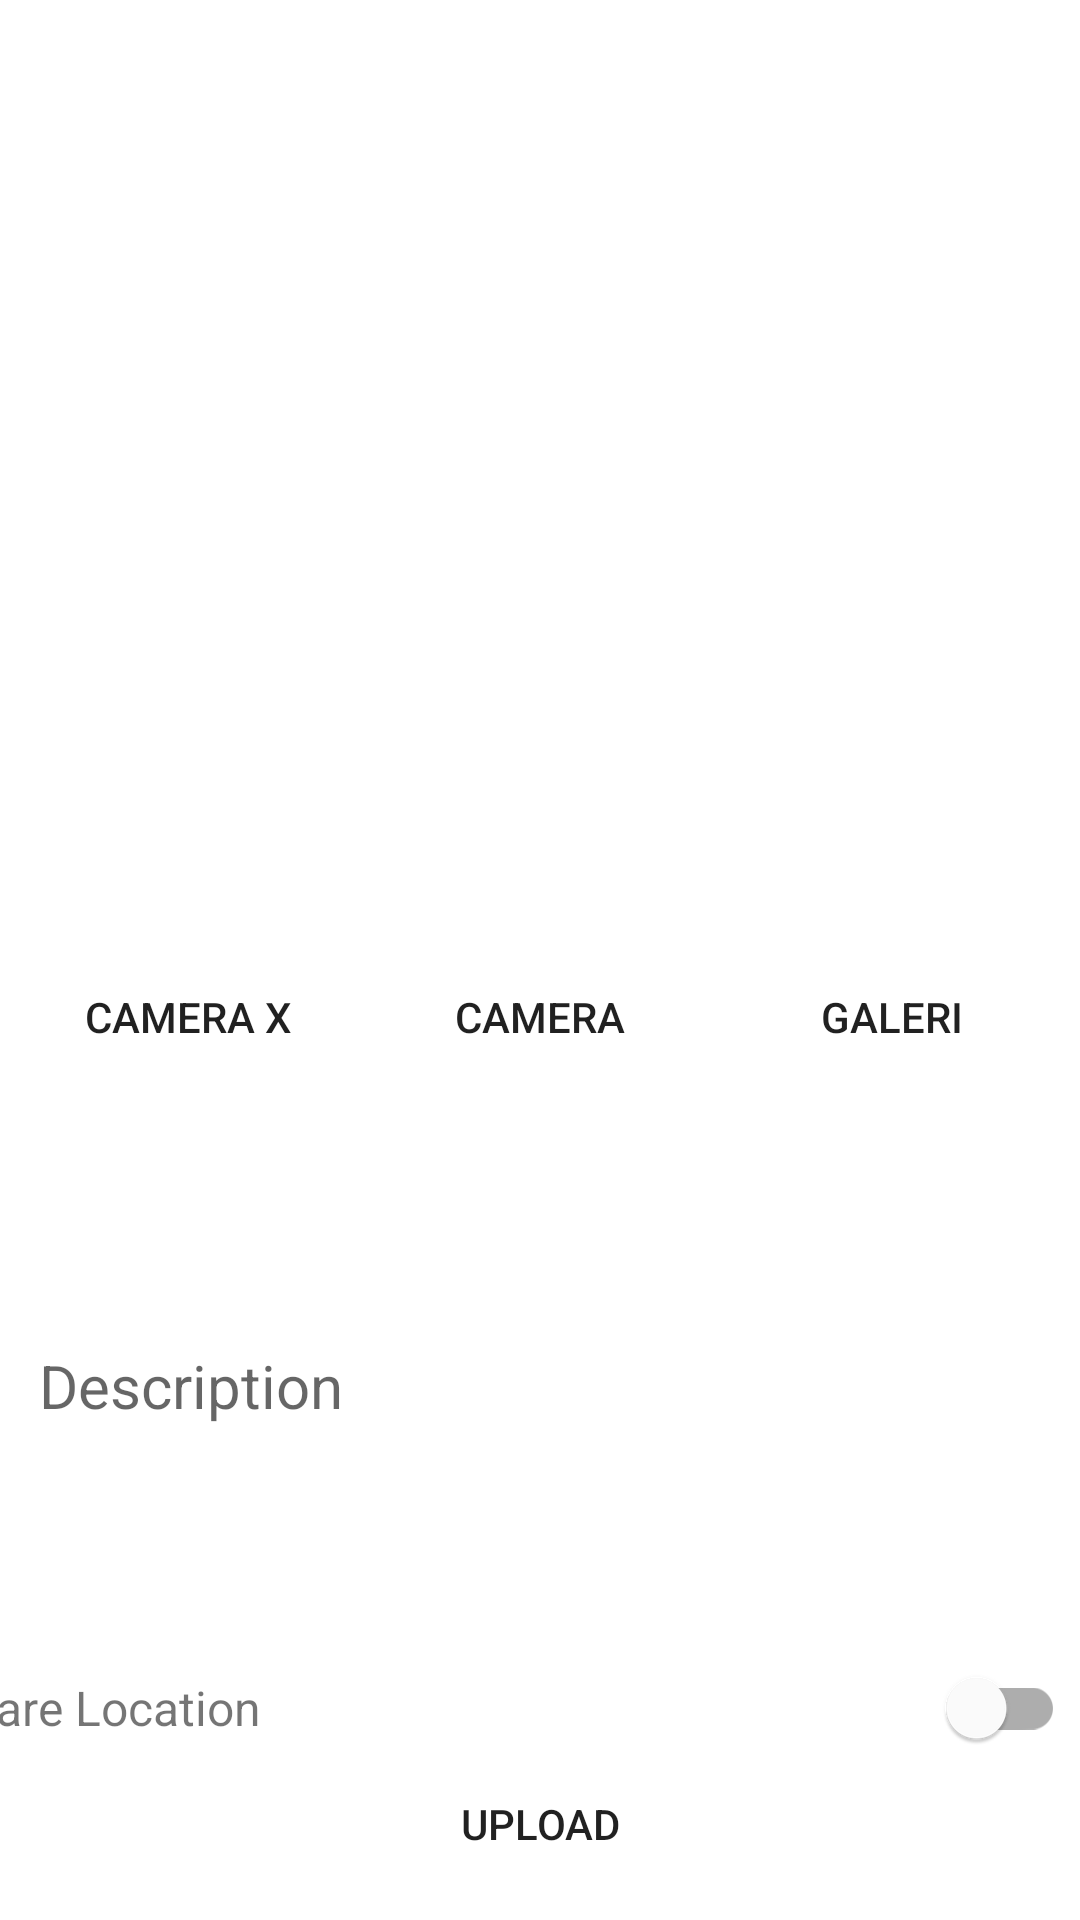

Produce the Android XML layout that renders to this screen, including the resource entries it uses.
<!-- AndroidManifest.xml: application theme Theme.AplikasiStory -->
<!-- res/layout/activity_add_story.xml -->
<?xml version="1.0" encoding="utf-8"?>
<androidx.constraintlayout.widget.ConstraintLayout xmlns:android="http://schemas.android.com/apk/res/android"
    xmlns:app="http://schemas.android.com/apk/res-auto"
    xmlns:tools="http://schemas.android.com/tools"
    android:layout_width="match_parent"
    android:layout_height="match_parent"
    tools:context=".presentation.add.AddStoryActivity">

    <ImageView
        android:id="@+id/previewImageView"
        android:layout_width="263dp"
        android:layout_height="275dp"
        android:layout_marginStart="8dp"
        android:layout_marginTop="8dp"
        android:layout_marginEnd="8dp"
        android:layout_marginBottom="8dp"
        android:scaleType="fitCenter"
        app:layout_constraintBottom_toTopOf="@+id/cameraButton"
        app:layout_constraintEnd_toEndOf="parent"
        app:layout_constraintStart_toStartOf="parent"
        app:layout_constraintTop_toTopOf="parent"
        app:layout_constraintVertical_bias="0.0"
        app:srcCompat="@drawable/baseline_image_24" />

    <Button
        android:id="@+id/cameraButton"
        android:layout_width="0dp"
        android:layout_height="wrap_content"
        android:layout_marginStart="8dp"
        android:layout_marginEnd="8dp"
        android:layout_marginBottom="8dp"
        android:background="@drawable/background_border"
        android:text="@string/camera_lable"
        app:layout_constraintBottom_toTopOf="@+id/ed_description"
        app:layout_constraintEnd_toStartOf="@+id/galleryButton"
        app:layout_constraintHorizontal_bias="0.5"
        app:layout_constraintStart_toEndOf="@+id/cameraXButton"
        app:layout_constraintTop_toTopOf="parent"
        app:layout_constraintVertical_bias="0.997" />

    <Button
        android:id="@+id/galleryButton"
        android:layout_width="0dp"
        android:layout_height="wrap_content"
        android:layout_marginEnd="8dp"
        android:background="@drawable/background_border"
        android:text="@string/galeri_lable"
        app:layout_constraintBottom_toBottomOf="@+id/cameraButton"
        app:layout_constraintEnd_toEndOf="parent"
        app:layout_constraintHorizontal_bias="0.5"
        app:layout_constraintStart_toEndOf="@+id/cameraButton"
        app:layout_constraintTop_toTopOf="@+id/cameraButton"
        app:layout_constraintVertical_bias="1.0" />

    <Button
        android:id="@+id/cameraXButton"
        android:layout_width="0dp"
        android:layout_height="wrap_content"
        android:layout_marginStart="8dp"
        android:elevation="2dp"
        android:scaleType="fitCenter"
        android:background="@drawable/background_border"
        android:text="@string/camera_x"
        app:layout_constraintBottom_toBottomOf="@+id/cameraButton"
        app:layout_constraintEnd_toStartOf="@+id/cameraButton"
        app:layout_constraintHorizontal_bias="0.5"
        app:layout_constraintStart_toStartOf="parent"
        app:layout_constraintTop_toTopOf="@+id/cameraButton"
        app:layout_constraintVertical_bias="1.0" />


    <EditText
        android:id="@+id/ed_description"
        android:background="@drawable/background_border"
        android:layout_width="0dp"
        android:layout_height="180dp"
        android:layout_marginStart="5dp"
        android:layout_marginEnd="5dp"
        android:layout_marginBottom="80dp"
        android:textSize="20sp"
        android:padding="8dp"
        android:hint="@string/description_lable"
        app:layout_constraintBottom_toBottomOf="@id/uploadButton"
        app:layout_constraintEnd_toEndOf="parent"
        app:layout_constraintStart_toStartOf="parent" />

    <TextView
        android:id="@+id/tv_share_location"
        android:layout_width="400dp"
        android:layout_height="wrap_content"
        android:text="@string/share_location"
        android:textSize="16sp"
        android:layout_marginBottom="60dp"
        app:layout_constraintBottom_toBottomOf="parent"
        app:layout_constraintEnd_toEndOf="parent"
        app:layout_constraintStart_toStartOf="parent"/>

    <com.google.android.material.switchmaterial.SwitchMaterial
        android:id="@+id/switch_share"
        android:layout_width="wrap_content"
        android:layout_height="wrap_content"
        app:layout_constraintTop_toTopOf="@id/tv_share_location"
        app:layout_constraintEnd_toEndOf="@id/ed_description"
        app:layout_constraintBottom_toBottomOf="@id/tv_share_location"
        />

    <Button
        android:id="@+id/uploadButton"
        android:layout_width="0dp"
        android:layout_height="wrap_content"
        android:layout_marginStart="8dp"
        android:layout_marginEnd="8dp"
        android:layout_marginBottom="8dp"
        android:background="@drawable/background_border"
        android:text="@string/upload_lable"
        app:layout_constraintBottom_toBottomOf="parent"
        app:layout_constraintEnd_toEndOf="parent"
        app:layout_constraintHorizontal_bias="0.0"
        app:layout_constraintStart_toStartOf="parent" />

    <ProgressBar
        android:id="@+id/progress_bar"
        style="?android:attr/progressBarStyle"
        android:layout_width="wrap_content"
        android:layout_height="wrap_content"
        android:layout_marginStart="180dp"
        android:layout_marginTop="300dp"
        android:visibility="gone"
        android:foregroundGravity="center"
        app:layout_constraintStart_toStartOf="@+id/previewImageView"
        app:layout_constraintTop_toTopOf="@+id/previewImageView"
        />
</androidx.constraintlayout.widget.ConstraintLayout>
<!-- resources referenced by this layout -->
<resources>
  <string name="camera_lable">Camera</string>
  <string name="camera_x">Camera x</string>
  <string name="description_lable">Description</string>
  <string name="galeri_lable">Galeri</string>
  <string name="share_location">Share Location</string>
  <string name="upload_lable">Upload</string>
  <style name="Theme.AplikasiStory" parent="Theme.MaterialComponents.DayNight.DarkActionBar">
          
          <item name="colorPrimary">@color/purple_500</item>
          <item name="colorPrimaryVariant">@color/purple_700</item>
          <item name="colorOnPrimary">@color/white</item>
          
          <item name="colorSecondary">@color/teal_200</item>
          <item name="colorSecondaryVariant">@color/teal_700</item>
          <item name="colorOnSecondary">@color/black</item>
          
          <item name="android:statusBarColor">?attr/colorPrimaryVariant</item>
          
          <item name="android:windowActivityTransitions">true</item>
          <item name="android:windowEnterTransition">@android:transition/explode</item>
          <item name="android:windowExitTransition">@android:transition/explode</item>
      </style>
  <!-- not gathered from this repository: default colours our renderer supplied (Android Studio template values) -->
  <color name="purple_500">#FF6200EE</color>
  <color name="purple_700">#FF3700B3</color>
  <color name="teal_200">#FF03DAC5</color>
  <color name="teal_700">#FF018786</color>
  <color name="black">#FF000000</color>
  <color name="white">#FFFFFFFF</color>
</resources>
